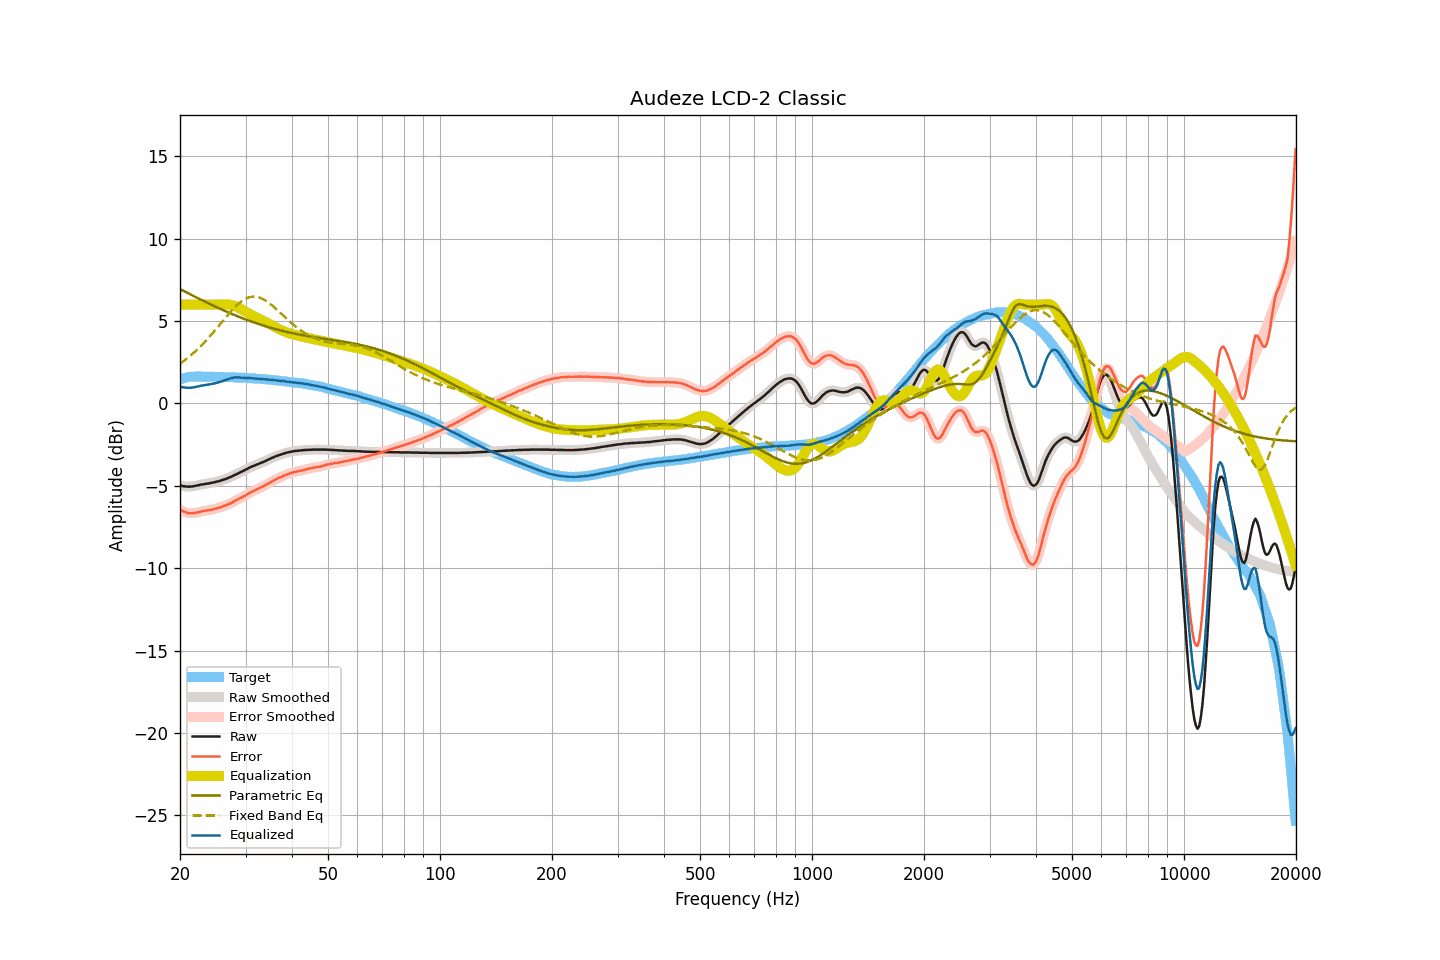

The table this chart was drawn from, first rows:
frequency, raw, smoothed, error, error_smoothed, equalization, parametric_eq, fixed_band_eq, equalized_raw, equalized_smoothed, target
20.00, -4.98, -4.98, -6.44, -6.44, 6.00, 6.94, 2.41, 1.02, 1.02, 1.46
20.20, -5.00, -5.00, -6.49, -6.49, 6.00, 6.89, 2.48, 1.00, 1.00, 1.49
20.40, -5.02, -5.02, -6.54, -6.54, 6.00, 6.84, 2.55, 0.98, 0.98, 1.52
20.61, -5.03, -5.03, -6.57, -6.58, 6.00, 6.79, 2.63, 0.97, 0.97, 1.54
20.81, -5.04, -5.04, -6.61, -6.62, 6.00, 6.74, 2.70, 0.96, 0.96, 1.57
21.02, -5.05, -5.05, -6.65, -6.64, 6.00, 6.69, 2.78, 0.95, 0.95, 1.60
21.23, -5.05, -5.05, -6.66, -6.66, 6.00, 6.64, 2.86, 0.95, 0.95, 1.61
21.44, -5.04, -5.04, -6.66, -6.66, 6.00, 6.59, 2.94, 0.96, 0.96, 1.62
21.66, -5.03, -5.03, -6.66, -6.66, 6.00, 6.54, 3.03, 0.97, 0.97, 1.63
21.87, -5.01, -5.01, -6.64, -6.64, 6.00, 6.49, 3.12, 0.99, 0.99, 1.63
22.09, -4.99, -4.99, -6.63, -6.63, 6.00, 6.44, 3.21, 1.01, 1.01, 1.64
22.31, -4.97, -4.97, -6.61, -6.61, 6.00, 6.40, 3.30, 1.03, 1.03, 1.64
22.54, -4.95, -4.95, -6.59, -6.58, 6.00, 6.35, 3.39, 1.05, 1.05, 1.64
22.76, -4.92, -4.93, -6.56, -6.56, 6.00, 6.30, 3.49, 1.08, 1.07, 1.64
22.99, -4.91, -4.91, -6.54, -6.54, 6.00, 6.25, 3.59, 1.09, 1.09, 1.63
23.22, -4.89, -4.89, -6.52, -6.52, 6.00, 6.20, 3.69, 1.11, 1.11, 1.63
23.45, -4.88, -4.88, -6.50, -6.50, 6.00, 6.16, 3.80, 1.12, 1.12, 1.62
23.69, -4.86, -4.86, -6.48, -6.49, 6.00, 6.11, 3.90, 1.14, 1.14, 1.62
23.92, -4.85, -4.85, -6.47, -6.47, 6.00, 6.06, 4.01, 1.15, 1.15, 1.62
24.16, -4.83, -4.83, -6.46, -6.46, 6.00, 6.02, 4.12, 1.17, 1.17, 1.63
24.40, -4.81, -4.81, -6.44, -6.44, 6.00, 5.97, 4.23, 1.19, 1.19, 1.63
24.65, -4.79, -4.79, -6.41, -6.41, 6.00, 5.92, 4.35, 1.21, 1.21, 1.62
24.89, -4.77, -4.77, -6.39, -6.39, 6.00, 5.88, 4.46, 1.23, 1.23, 1.62
25.14, -4.74, -4.74, -6.36, -6.36, 6.00, 5.83, 4.58, 1.26, 1.26, 1.62
25.39, -4.72, -4.72, -6.34, -6.33, 6.00, 5.79, 4.70, 1.28, 1.28, 1.62
25.65, -4.69, -4.69, -6.31, -6.30, 6.00, 5.74, 4.82, 1.31, 1.31, 1.62
25.91, -4.66, -4.66, -6.27, -6.27, 6.00, 5.70, 4.93, 1.34, 1.34, 1.61
26.16, -4.63, -4.63, -6.23, -6.23, 6.01, 5.66, 5.05, 1.38, 1.38, 1.60
26.43, -4.59, -4.59, -6.19, -6.20, 6.01, 5.61, 5.17, 1.42, 1.42, 1.60
26.69, -4.56, -4.56, -6.16, -6.16, 6.01, 5.57, 5.29, 1.45, 1.45, 1.60
26.96, -4.52, -4.52, -6.12, -6.12, 6.01, 5.53, 5.40, 1.48, 1.48, 1.60
27.23, -4.48, -4.48, -6.08, -6.08, 5.99, 5.49, 5.51, 1.51, 1.51, 1.60
27.50, -4.44, -4.44, -6.04, -6.03, 5.98, 5.44, 5.62, 1.54, 1.54, 1.60
27.77, -4.39, -4.39, -5.98, -5.98, 5.95, 5.40, 5.73, 1.56, 1.56, 1.59
28.05, -4.34, -4.34, -5.92, -5.93, 5.92, 5.36, 5.83, 1.58, 1.58, 1.59
28.33, -4.30, -4.30, -5.87, -5.87, 5.88, 5.32, 5.93, 1.58, 1.58, 1.57
28.62, -4.25, -4.25, -5.82, -5.82, 5.83, 5.28, 6.02, 1.58, 1.58, 1.57
28.90, -4.20, -4.20, -5.77, -5.77, 5.78, 5.24, 6.10, 1.58, 1.58, 1.57
29.19, -4.16, -4.16, -5.72, -5.72, 5.73, 5.21, 6.18, 1.57, 1.57, 1.56
29.48, -4.11, -4.11, -5.68, -5.67, 5.67, 5.17, 6.25, 1.56, 1.56, 1.57
29.78, -4.06, -4.06, -5.62, -5.62, 5.61, 5.13, 6.31, 1.55, 1.55, 1.56
30.08, -4.01, -4.01, -5.56, -5.56, 5.56, 5.09, 6.36, 1.55, 1.55, 1.55
30.38, -3.96, -3.96, -5.50, -5.50, 5.50, 5.06, 6.41, 1.54, 1.55, 1.54
30.68, -3.90, -3.91, -5.44, -5.44, 5.45, 5.02, 6.44, 1.55, 1.54, 1.54
30.99, -3.86, -3.86, -5.39, -5.39, 5.40, 4.98, 6.47, 1.54, 1.54, 1.53
31.30, -3.82, -3.82, -5.35, -5.34, 5.35, 4.95, 6.48, 1.53, 1.53, 1.53
31.61, -3.78, -3.78, -5.30, -5.30, 5.30, 4.92, 6.49, 1.52, 1.52, 1.52
31.93, -3.74, -3.74, -5.25, -5.25, 5.25, 4.88, 6.48, 1.51, 1.51, 1.51
32.24, -3.70, -3.70, -5.20, -5.20, 5.20, 4.85, 6.47, 1.50, 1.50, 1.50
32.57, -3.66, -3.66, -5.16, -5.15, 5.16, 4.82, 6.44, 1.50, 1.50, 1.50
32.89, -3.62, -3.62, -5.11, -5.11, 5.11, 4.78, 6.41, 1.49, 1.49, 1.49
33.22, -3.58, -3.58, -5.06, -5.06, 5.06, 4.75, 6.37, 1.48, 1.48, 1.48
33.55, -3.54, -3.54, -5.02, -5.02, 5.01, 4.72, 6.32, 1.47, 1.47, 1.48
33.89, -3.50, -3.50, -4.96, -4.96, 4.96, 4.69, 6.26, 1.46, 1.46, 1.46
34.23, -3.45, -3.45, -4.91, -4.91, 4.91, 4.66, 6.20, 1.46, 1.46, 1.46
34.57, -3.40, -3.40, -4.85, -4.85, 4.85, 4.63, 6.13, 1.45, 1.45, 1.45
34.92, -3.36, -3.36, -4.80, -4.80, 4.80, 4.60, 6.05, 1.44, 1.44, 1.44
35.27, -3.31, -3.31, -4.74, -4.74, 4.74, 4.58, 5.97, 1.43, 1.43, 1.43
35.62, -3.27, -3.27, -4.69, -4.69, 4.69, 4.55, 5.89, 1.42, 1.42, 1.42
35.97, -3.23, -3.23, -4.63, -4.64, 4.64, 4.52, 5.80, 1.41, 1.41, 1.40
... 635 more rows
